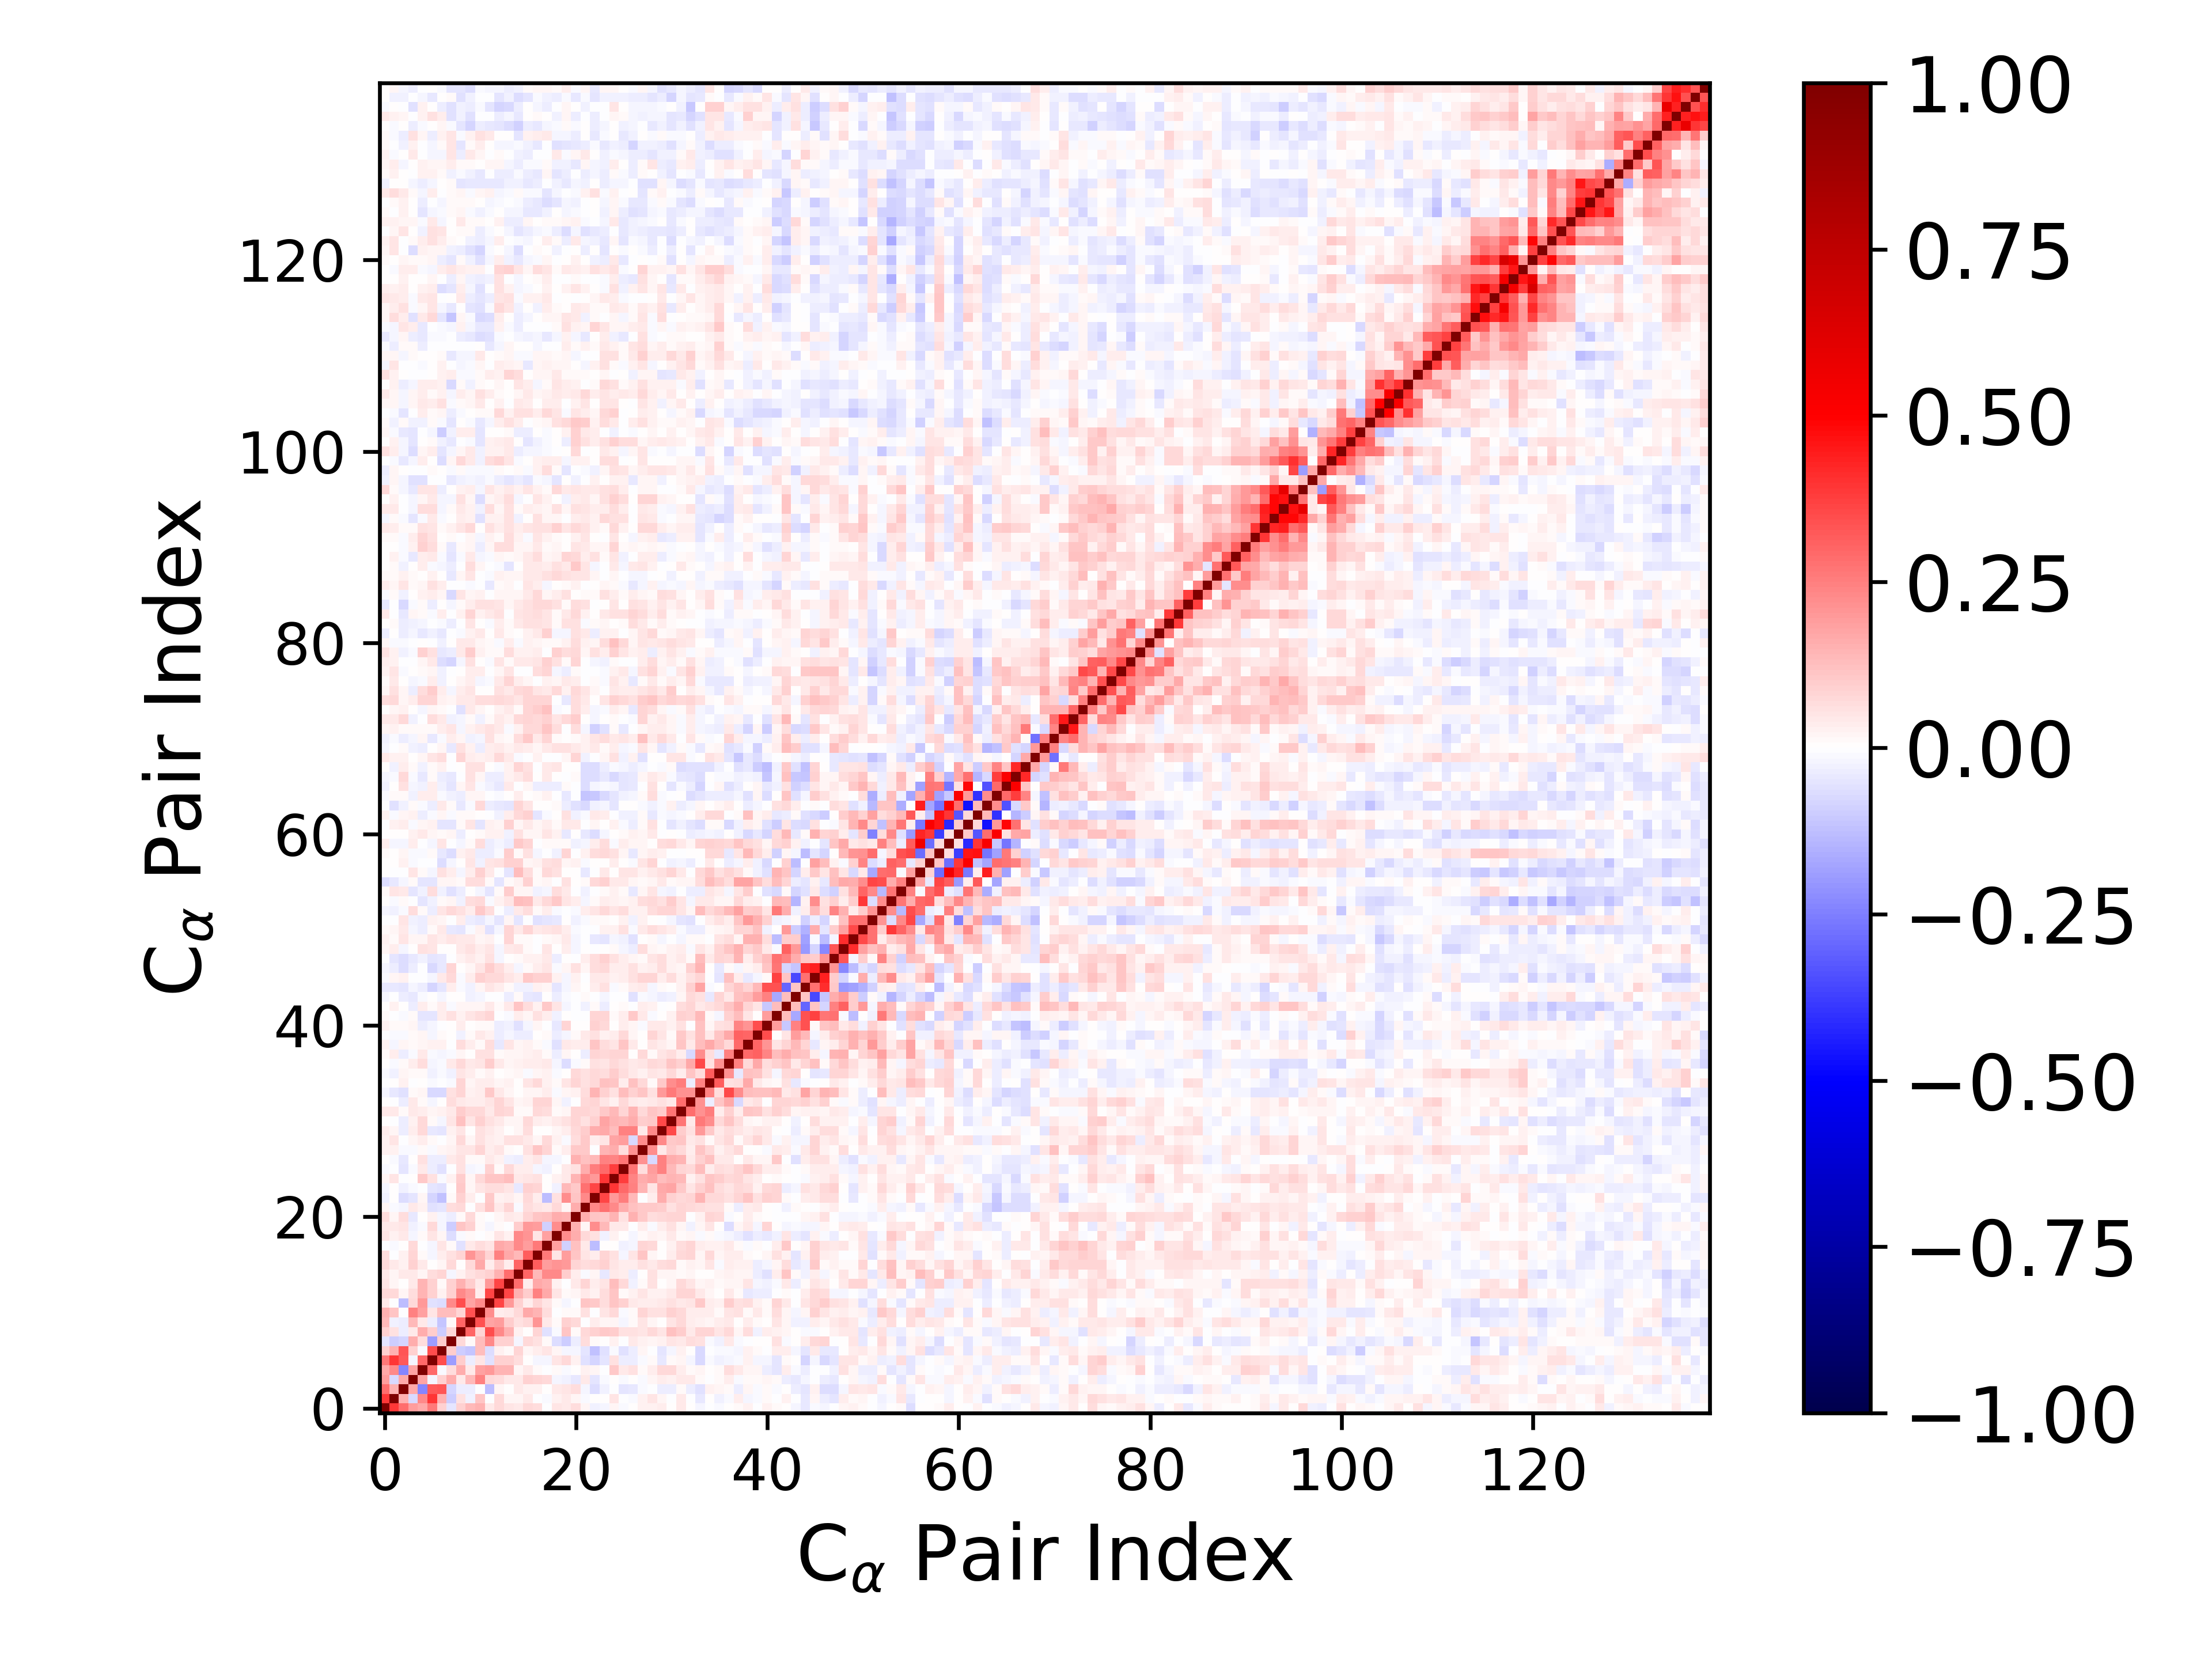

The data file committed next to this chart (first rows):
1.000000000000000000e+00, 3.880598264332789094e-01, 2.822776532707457209e-01, 1.940330178325622990e-01, 1.682122749113932059e-01, 2.604728339906044465e-01, 8.615510143365860685e-02, -5.042742613675887942e-02, 9.004078503219839491e-02, 1.328302707515901238e-01, 1.523927756580721882e-01, 4.234337022850342275e-02, 7.793573260749725451e-02, 5.194627199508736193e-02, 4.041145857719491419e-02, 7.602970429437559685e-02, 6.594273601129074791e-02, -6.315948151703411383e-04, 5.230595943121088554e-02, 4.073341973658473752e-02, 6.292390346285670066e-02, 1.622709816045084588e-02, -2.743455621807518174e-02, -1.770995551696641010e-02
3.880598264332789094e-01, 1.000000000000000000e+00, 1.550249150094419326e-01, -7.173432878332332285e-02, 2.288466055758864304e-01, 3.976688934252522456e-01, 1.505015484880211085e-01, -9.678822389171502782e-02, 5.472061519955370018e-02, -2.529563848900921730e-02, 1.124909576700691000e-01, -4.722515065924295583e-03, 7.045331391583686820e-02, 1.654413361943226496e-02, 2.279368001524250884e-02, 4.029204814816388786e-02, -2.585763630514617984e-03, -1.023444910923771746e-02, 2.434692347852811939e-02, 4.661357534205345238e-02, 1.602009422916256254e-02, -1.552215782768522068e-02, 1.996913112914513577e-03, 1.642573097244393347e-03
2.822776532707457209e-01, 1.550249150094419326e-01, 1.000000000000000000e+00, 1.663245752138471645e-01, -2.372840479190744811e-01, 3.269537128041444252e-01, 3.288743587104806521e-01, -7.965861196330056848e-02, -3.479966478114262379e-02, -3.450330890383268567e-02, -6.801650238244177438e-04, -1.284443776979228291e-01, 1.811150501414117431e-02, 7.359137802660847480e-03, 4.532356265880251034e-02, 2.677283719404949594e-02, 2.485197229026215454e-02, 3.359743207207239318e-03, 4.634201109240194960e-02, 4.810680099676021421e-02, 6.329370159623826098e-02, -2.001462145312521423e-02, -6.335413289066026132e-02, -2.649358449863375986e-02
1.940330178325622990e-01, -7.173432878332332285e-02, 1.663245752138471645e-01, 1.000000000000000000e+00, 1.789505435980460468e-01, -1.572857638346308179e-02, 9.363167144812611919e-02, 1.580072224994361896e-01, 4.350216927834314740e-02, 1.366474366523458828e-01, 2.499231719027708576e-01, 7.190743769967768151e-02, 6.926412416716302978e-02, 4.538917296354181424e-02, 4.084535276089363426e-02, 8.833579315283213163e-02, 7.933274565331931150e-02, 7.277923763099257426e-02, -2.233909017036965830e-02, -2.917577110122512862e-02, -4.153075215909381168e-02, 4.370515184165595091e-02, -5.373992373504835746e-02, -1.268195707560275214e-02
1.682122749113932059e-01, 2.288466055758864304e-01, -2.372840479190744811e-01, 1.789505435980460468e-01, 1.000000000000000000e+00, 2.946063042715312830e-01, -1.210624949101400151e-02, 6.957624675115868518e-02, 1.617645205231019456e-01, 3.907061924751979026e-02, 1.864822923426454615e-01, 1.978775899947365080e-01, 1.439268019922487207e-01, 1.442009419149592186e-01, 1.815277514906507572e-02, 4.676284991678029274e-02, 1.559362668906496413e-02, -5.852446022701748331e-03, 1.054916208226913676e-02, -1.331251779698387240e-02, 1.413103989171594216e-03, 2.613829055035178303e-02, 1.650728072982997341e-02, -1.507018686121513497e-03
2.604728339906044465e-01, 3.976688934252522456e-01, 3.269537128041444252e-01, -1.572857638346308179e-02, 2.946063042715312830e-01, 1.000000000000000000e+00, 3.481195437073930643e-01, -1.892087323345112704e-01, 9.782081543748237518e-02, -3.891115111756304062e-02, 4.911892815722777167e-02, -5.979017351099878697e-02, 9.369028756462878527e-02, 9.095317874443965833e-02, 6.781260986465206808e-02, 6.830231967116299346e-03, -2.102488974789426882e-02, -1.917530727129706028e-02, 5.357308220845435898e-02, 7.395202894774724478e-02, 2.673235035769711693e-02, -5.667227977216952872e-02, -7.916771547660776676e-02, -4.878550362385076361e-02
8.615510143365860685e-02, 1.505015484880211085e-01, 3.288743587104806521e-01, 9.363167144812611919e-02, -1.210624949101400151e-02, 3.481195437073930643e-01, 1.000000000000000000e+00, 9.521978610165904300e-02, -9.872466686323093377e-02, -1.117088999259134158e-01, 1.280711665717764181e-01, -6.269712087280970847e-02, 2.554097467807854571e-02, 1.346734209844338039e-02, 8.040028688757114295e-02, 2.099894001551722705e-02, 3.411027602977444867e-02, 5.130610431714596742e-02, 1.728065854472132096e-02, -1.603542198550193115e-02, -1.660246779271673870e-02, -5.466183849194775762e-02, -1.245770174183211121e-01, -5.593266992827392037e-02
-5.042742613675887942e-02, -9.678822389171502782e-02, -7.965861196330056848e-02, 1.580072224994361896e-01, 6.957624675115868518e-02, -1.892087323345112704e-01, 9.521978610165904300e-02, 1.000000000000000000e+00, 7.794772726414082864e-02, 1.209606379439073960e-02, 1.282861497460371369e-01, 2.312881331151690756e-01, 8.845550767097161426e-02, 9.045393409267921125e-02, -1.684544727360333741e-02, 7.278885131480049286e-02, 5.489068033705565147e-02, 1.221910769923866859e-02, -6.697347306658760213e-02, -1.009941558783447463e-01, -3.304890278549160731e-02, 6.356088482612026747e-02, 1.326469631831876834e-02, 9.066063412677338122e-04
9.004078503219839491e-02, 5.472061519955370018e-02, -3.479966478114262379e-02, 4.350216927834314740e-02, 1.617645205231019456e-01, 9.782081543748237518e-02, -9.872466686323093377e-02, 7.794772726414082864e-02, 1.000000000000000000e+00, 3.044281064646481849e-01, 8.589328686653946443e-02, 3.475333023857231085e-01, 2.266646677430452506e-01, 1.543981339020315258e-01, 2.409512634699644343e-02, 1.794377601344898784e-03, 8.216493035054700522e-02, -5.650136070790497123e-02, -1.095800294377486002e-02, 1.117296633820594604e-01, 1.032633614718608817e-02, 7.596664388626690745e-02, 8.952885067984632517e-02, 1.031728901429582040e-01
1.328302707515901238e-01, -2.529563848900921730e-02, -3.450330890383268567e-02, 1.366474366523458828e-01, 3.907061924751979026e-02, -3.891115111756304062e-02, -1.117088999259134158e-01, 1.209606379439073960e-02, 3.044281064646481849e-01, 1.000000000000000000e+00, 3.373992174777658559e-01, 1.769297828776433545e-01, 1.905813314927774782e-01, 9.383406963139195867e-02, 5.600692777759064961e-02, 7.363338943109003221e-02, 2.057074313889357409e-01, 4.483120261017635444e-02, 8.715233521687407864e-03, 8.979989306962531115e-02, 7.496263191188255737e-02, -2.329524352777731858e-03, 3.680708124392261665e-02, 1.971880127889431497e-02
1.523927756580721882e-01, 1.124909576700691000e-01, -6.801650238244177438e-04, 2.499231719027708576e-01, 1.864822923426454615e-01, 4.911892815722777167e-02, 1.280711665717764181e-01, 1.282861497460371369e-01, 8.589328686653946443e-02, 3.373992174777658559e-01, 1.000000000000000000e+00, 2.217314851911436624e-01, 3.819938273220505748e-02, 3.932734703378067825e-02, 7.565622054557502585e-02, 1.676856915957735950e-01, 1.460931563923306975e-01, 6.950877721232447126e-02, -1.611740223641055722e-03, 1.170863732388505163e-02, 1.374472750071824637e-02, 5.885595107986060781e-02, -4.555224532596579765e-03, 5.097936754844800689e-02
4.234337022850342275e-02, -4.722515065924295583e-03, -1.284443776979228291e-01, 7.190743769967768151e-02, 1.978775899947365080e-01, -5.979017351099878697e-02, -6.269712087280970847e-02, 2.312881331151690756e-01, 3.475333023857231085e-01, 1.769297828776433545e-01, 2.217314851911436624e-01, 1.000000000000000000e+00, 3.606309918746354870e-01, 1.985152863372934284e-01, 9.296369319610976734e-02, 3.537723737866874801e-02, 8.569957293617330718e-02, 5.383025620465044236e-02, 1.076086224923598900e-02, -1.590852051936699624e-02, -1.553456090036244887e-03, 1.112360377623126673e-01, 1.019881007127071137e-01, 6.855522939464168963e-02
7.793573260749725451e-02, 7.045331391583686820e-02, 1.811150501414117431e-02, 6.926412416716302978e-02, 1.439268019922487207e-01, 9.369028756462878527e-02, 2.554097467807854571e-02, 8.845550767097161426e-02, 2.266646677430452506e-01, 1.905813314927774782e-01, 3.819938273220505748e-02, 3.606309918746354870e-01, 1.000000000000000000e+00, 3.614600395305428981e-01, 1.528311998701913643e-01, 9.508691982935878195e-02, 2.484794438020446472e-01, 1.645270866478211469e-01, 5.398139111434894361e-02, 1.056020973695573871e-02, 2.121874581551926042e-02, 4.296974250114058563e-02, 2.657772492963872066e-02, 6.807615697073572669e-02
5.194627199508736193e-02, 1.654413361943226496e-02, 7.359137802660847480e-03, 4.538917296354181424e-02, 1.442009419149592186e-01, 9.095317874443965833e-02, 1.346734209844338039e-02, 9.045393409267921125e-02, 1.543981339020315258e-01, 9.383406963139195867e-02, 3.932734703378067825e-02, 1.985152863372934284e-01, 3.614600395305428981e-01, 1.000000000000000000e+00, 2.881330641440711382e-01, 3.866849638878711026e-02, 1.666974314708365990e-01, 1.506051614211546819e-01, 2.516358842330988776e-02, -2.116132246044504818e-03, 4.334473902164069636e-02, 7.839670299443096679e-02, 3.860709038580690394e-02, 4.820092137254206738e-02
4.041145857719491419e-02, 2.279368001524250884e-02, 4.532356265880251034e-02, 4.084535276089363426e-02, 1.815277514906507572e-02, 6.781260986465206808e-02, 8.040028688757114295e-02, -1.684544727360333741e-02, 2.409512634699644343e-02, 5.600692777759064961e-02, 7.565622054557502585e-02, 9.296369319610976734e-02, 1.528311998701913643e-01, 2.881330641440711382e-01, 1.000000000000000000e+00, 2.992512819823784920e-01, 1.334320276209782774e-01, 2.295061296379461713e-01, 2.266872364131471418e-01, 1.003073060184761639e-01, 3.833700278755599461e-02, -1.490839021258055265e-02, 1.930423146820523655e-02, -4.643490895145723635e-02
7.602970429437559685e-02, 4.029204814816388786e-02, 2.677283719404949594e-02, 8.833579315283213163e-02, 4.676284991678029274e-02, 6.830231967116299346e-03, 2.099894001551722705e-02, 7.278885131480049286e-02, 1.794377601344898784e-03, 7.363338943109003221e-02, 1.676856915957735950e-01, 3.537723737866874801e-02, 9.508691982935878195e-02, 3.866849638878711026e-02, 2.992512819823784920e-01, 1.000000000000000000e+00, 3.164486924350639607e-01, 1.943232110220154130e-01, 2.050081153474006823e-01, 2.016452756331764684e-01, 7.928365192351624624e-02, 6.334164225153865457e-02, 7.351861611541975206e-02, 9.044889993974825071e-02
6.594273601129074791e-02, -2.585763630514617984e-03, 2.485197229026215454e-02, 7.933274565331931150e-02, 1.559362668906496413e-02, -2.102488974789426882e-02, 3.411027602977444867e-02, 5.489068033705565147e-02, 8.216493035054700522e-02, 2.057074313889357409e-01, 1.460931563923306975e-01, 8.569957293617330718e-02, 2.484794438020446472e-01, 1.666974314708365990e-01, 1.334320276209782774e-01, 3.164486924350639607e-01, 1.000000000000000000e+00, 2.629353741432889358e-01, 5.098308783068527389e-02, 1.921607324642493342e-01, 1.108147879057805180e-01, 4.775111548683145385e-02, 3.188932049026595855e-02, 8.533510631227066157e-02
-6.315948151703411383e-04, -1.023444910923771746e-02, 3.359743207207239318e-03, 7.277923763099257426e-02, -5.852446022701748331e-03, -1.917530727129706028e-02, 5.130610431714596742e-02, 1.221910769923866859e-02, -5.650136070790497123e-02, 4.483120261017635444e-02, 6.950877721232447126e-02, 5.383025620465044236e-02, 1.645270866478211469e-01, 1.506051614211546819e-01, 2.295061296379461713e-01, 1.943232110220154130e-01, 2.629353741432889358e-01, 1.000000000000000000e+00, 1.848536915655328572e-01, -8.859125196262859769e-02, 1.237918135198282227e-01, 4.684646299560208532e-02, -1.284308345775622140e-01, 4.603575528013387728e-03
5.230595943121088554e-02, 2.434692347852811939e-02, 4.634201109240194960e-02, -2.233909017036965830e-02, 1.054916208226913676e-02, 5.357308220845435898e-02, 1.728065854472132096e-02, -6.697347306658760213e-02, -1.095800294377486002e-02, 8.715233521687407864e-03, -1.611740223641055722e-03, 1.076086224923598900e-02, 5.398139111434894361e-02, 2.516358842330988776e-02, 2.266872364131471418e-01, 2.050081153474006823e-01, 5.098308783068527389e-02, 1.848536915655328572e-01, 1.000000000000000000e+00, 2.216661078559098719e-01, 1.563048151984606504e-01, 7.503240271702722730e-02, 5.664582818699668426e-02, -3.123269890996507869e-02
4.073341973658473752e-02, 4.661357534205345238e-02, 4.810680099676021421e-02, -2.917577110122512862e-02, -1.331251779698387240e-02, 7.395202894774724478e-02, -1.603542198550193115e-02, -1.009941558783447463e-01, 1.117296633820594604e-01, 8.979989306962531115e-02, 1.170863732388505163e-02, -1.590852051936699624e-02, 1.056020973695573871e-02, -2.116132246044504818e-03, 1.003073060184761639e-01, 2.016452756331764684e-01, 1.921607324642493342e-01, -8.859125196262859769e-02, 2.216661078559098719e-01, 1.000000000000000000e+00, 1.490402053367791690e-01, 2.048403551377620327e-02, 2.251277094295466852e-01, 1.369181982813349463e-01
6.292390346285670066e-02, 1.602009422916256254e-02, 6.329370159623826098e-02, -4.153075215909381168e-02, 1.413103989171594216e-03, 2.673235035769711693e-02, -1.660246779271673870e-02, -3.304890278549160731e-02, 1.032633614718608817e-02, 7.496263191188255737e-02, 1.374472750071824637e-02, -1.553456090036244887e-03, 2.121874581551926042e-02, 4.334473902164069636e-02, 3.833700278755599461e-02, 7.928365192351624624e-02, 1.108147879057805180e-01, 1.237918135198282227e-01, 1.563048151984606504e-01, 1.490402053367791690e-01, 1.000000000000000000e+00, 1.612887290209343294e-01, 1.140719475119386095e-01, 1.072174143601032498e-01
1.622709816045084588e-02, -1.552215782768522068e-02, -2.001462145312521423e-02, 4.370515184165595091e-02, 2.613829055035178303e-02, -5.667227977216952872e-02, -5.466183849194775762e-02, 6.356088482612026747e-02, 7.596664388626690745e-02, -2.329524352777731858e-03, 5.885595107986060781e-02, 1.112360377623126673e-01, 4.296974250114058563e-02, 7.839670299443096679e-02, -1.490839021258055265e-02, 6.334164225153865457e-02, 4.775111548683145385e-02, 4.684646299560208532e-02, 7.503240271702722730e-02, 2.048403551377620327e-02, 1.612887290209343294e-01, 1.000000000000000000e+00, 2.311784613026897084e-01, 2.771342723888270965e-01
-2.743455621807518174e-02, 1.996913112914513577e-03, -6.335413289066026132e-02, -5.373992373504835746e-02, 1.650728072982997341e-02, -7.916771547660776676e-02, -1.245770174183211121e-01, 1.326469631831876834e-02, 8.952885067984632517e-02, 3.680708124392261665e-02, -4.555224532596579765e-03, 1.019881007127071137e-01, 2.657772492963872066e-02, 3.860709038580690394e-02, 1.930423146820523655e-02, 7.351861611541975206e-02, 3.188932049026595855e-02, -1.284308345775622140e-01, 5.664582818699668426e-02, 2.251277094295466852e-01, 1.140719475119386095e-01, 2.311784613026897084e-01, 1.000000000000000000e+00, 3.650647643510168683e-01
-1.770995551696641010e-02, 1.642573097244393347e-03, -2.649358449863375986e-02, -1.268195707560275214e-02, -1.507018686121513497e-03, -4.878550362385076361e-02, -5.593266992827392037e-02, 9.066063412677338122e-04, 1.031728901429582040e-01, 1.971880127889431497e-02, 5.097936754844800689e-02, 6.855522939464168963e-02, 6.807615697073572669e-02, 4.820092137254206738e-02, -4.643490895145723635e-02, 9.044889993974825071e-02, 8.533510631227066157e-02, 4.603575528013387728e-03, -3.123269890996507869e-02, 1.369181982813349463e-01, 1.072174143601032498e-01, 2.771342723888270965e-01, 3.650647643510168683e-01, 1.000000000000000000e+00
2.066797403053486151e-02, 4.712713254318545014e-02, -7.340922238197281069e-03, 6.383492308764869734e-03, 1.090984436226815901e-01, 5.570980680319286005e-02, -1.398059916353838576e-02, 2.456852664282261137e-02, 1.010423084067347405e-01, 2.054119816000502668e-02, 7.714404858303251789e-02, 1.105511352348312604e-01, 1.115680226319462481e-01, 1.288510325807640799e-01, 4.587964256781659061e-02, 5.435525588443951978e-02, 5.568857527205218344e-02, 1.310490913415828960e-04, 2.972969783222574255e-02, 4.443885192472508266e-02, 1.462825403585621409e-01, 2.277920249084449955e-01, 1.967733775316372336e-01, 3.954523530703529799e-01
-1.018137492899371700e-02, -5.267837908129090196e-03, -4.782163749964406241e-02, -1.001578346086649807e-02, 4.633157325526376241e-02, -3.272366425065442730e-02, -5.769338906535138173e-02, -4.131631698238400451e-03, 5.953851962391212144e-02, -2.335111445802087043e-02, -1.390773679513202139e-02, 8.628616192585394917e-02, 1.440009708436182367e-02, 7.627936649585495554e-02, 3.732096703012857675e-02, 3.627492927637021580e-02, -1.653037708664036737e-02, -2.490067623907287267e-02, 2.172473478688192669e-03, 4.395783097377099768e-02, 5.757124600706871320e-02, 1.602660887729225325e-01, 2.555861711772354217e-01, 2.891473870914114119e-01
7.091180332698641953e-03, -1.544084873739925111e-02, -4.556540323678577586e-02, 4.262325194092828583e-03, 5.673558302804288661e-02, -3.687109962806701252e-02, -3.147375269962490035e-02, 4.036046922484500671e-02, 6.243932969070060263e-02, 9.981808295319216998e-03, 1.499983031551975314e-02, 4.134491550003587673e-02, 2.366708896987073166e-02, -2.800040682058617392e-02, -3.753941883582627426e-02, 3.781890811411232206e-02, 5.075970452729115096e-02, -2.101915344671995492e-02, -2.000774734352950626e-02, -3.640302099117590211e-03, 1.522818895377271442e-01, 1.209037738473889290e-01, 1.344461289015212446e-01, 2.493327517428782503e-01
2.358708756322272157e-02, 2.647231963845021394e-02, -1.026988901261311447e-02, -8.206119325810928150e-03, 1.221328741899439102e-02, -1.266764745623953463e-02, 1.769235477919095176e-02, 2.782305341625324405e-02, 4.688944857124031224e-02, 5.014608285082925582e-02, 8.218876354127395423e-02, 3.581109357327230680e-02, 5.073360907552584842e-02, 9.246183731136449827e-03, 4.058670584590268887e-03, 5.524500346690378039e-02, 1.152519127641983554e-01, 8.327562120854803407e-02, 1.314245577972018332e-02, 3.719313810929330416e-02, 1.054209449854770775e-01, 1.037443396357081160e-01, -3.508151315235065199e-03, 1.413866451047054718e-01
2.607141908492514523e-02, 4.911305187981011150e-02, -3.563295849967998506e-03, 1.678368950941517071e-02, 3.152217180320525391e-02, 1.422915401551408734e-02, -5.076855387529272470e-03, 2.308652427888900627e-02, 7.167695040919655480e-02, 1.796508914936829904e-02, 5.501313995679395913e-02, 3.206816653302499431e-02, 2.960372220184807196e-02, 6.222747804343575773e-02, 5.910716596559183189e-02, 4.616873593267122738e-02, 1.673577444555670105e-02, 7.364326147798169742e-02, 2.756164522764490907e-02, -1.035957186432163307e-02, 6.517655410542060046e-02, 1.082773351634142567e-01, 3.440402749527621956e-02, 5.000792999018355278e-02
3.653036343847405887e-02, 1.647359932474478511e-02, -3.845057767747310506e-02, 3.327598309426542389e-02, 7.615123568603768267e-02, -4.137883180207840156e-02, -4.703525960568716302e-02, 3.084687367129199456e-02, 5.167459602947400282e-02, 6.004492288861318708e-03, 5.892468478765341966e-02, 4.417415574934005495e-02, 2.397306730729893004e-02, 1.583991500530875624e-04, 1.754347158048871758e-02, 6.652164983490492511e-02, 5.004950351510525745e-03, 6.916878452051687318e-03, 2.234855797420538803e-02, 3.193856347728852435e-02, 7.600585543005611289e-02, 9.631786561348698594e-02, 1.619644640238896982e-01, 1.702286091305865723e-01
2.746880532782416864e-03, -6.134693560575750840e-04, -3.558505972911678999e-02, 2.491099804584009231e-02, 7.574843622146198996e-02, 1.079013313882959749e-02, -1.596841908695036116e-02, 5.141514477517480225e-02, 1.215523300192555417e-01, 4.790933312326808857e-02, 9.064149041294083942e-02, 5.884867924441496145e-02, 4.494544334489765369e-02, 1.569596978164476339e-02, 2.195166155169657810e-02, 7.038281446963812193e-02, 3.231023499465759258e-02, 2.629577612491088706e-02, 4.355269425484930429e-02, 5.602533549713516192e-02, 7.973503534764077305e-02, 5.810859642019623739e-02, 8.716397383128840493e-02, 1.745648478159197992e-01
4.485807224625394662e-02, 4.219998515445638060e-02, 8.129998402243611075e-03, 4.399429424527457472e-02, 3.557040199960239540e-02, 1.884158023338625837e-02, 2.742374034900348784e-02, 4.617431743402774375e-02, 9.910907092067532120e-02, 7.721218123031257929e-02, 7.270368472366141310e-02, 3.989929433529385699e-02, 7.940986330067666132e-02, 7.035168961011638300e-02, 1.379043626899850196e-02, 8.018488274797414689e-03, 7.654062429469458972e-02, 6.931056205981944718e-02, 8.821260211771868309e-03, 1.948802094939576859e-02, 8.355150762378056595e-02, 8.072068319717025375e-02, 7.612369810679898985e-02, 1.059785070063056778e-01
7.610849950952864457e-03, -8.327031206983093788e-04, -3.332530588027732277e-02, 4.501229875990124529e-02, 1.407318335069506973e-02, -2.077830937786428675e-02, 3.361816195085425354e-03, 6.853624683704352683e-02, 4.608262248924621662e-02, 3.300681257275965563e-02, 3.902002385326779760e-02, 4.848295905154463570e-02, 8.056782500408112002e-02, 4.708705316524509910e-02, 1.966121209331891592e-02, 2.534817802292227418e-02, 8.134329543299453902e-02, 8.180689173111753421e-02, 1.605109181500905674e-02, -2.504645450593759662e-02, -1.926280009430816854e-03, 7.054043452702975225e-02, 7.904900188215771561e-02, 5.274592200307066936e-02
-1.900515899624784927e-02, -4.166830916350956066e-02, -5.729395099125533103e-02, 1.398716076332040884e-02, 1.642703269546380573e-02, -7.663228762705621977e-02, -7.367357453604370110e-02, 5.781707233998407969e-02, 8.462381920795995771e-02, 2.397100230783911351e-02, 3.856287899453563622e-02, 1.039372518569264131e-01, 3.985940570556614077e-02, 1.723909774542655565e-02, 5.941512487365728859e-03, 1.678440788639269307e-02, 2.045083848625471948e-02, 3.432257568977768736e-02, -8.906208688640344928e-03, 2.118408937404820877e-02, 2.791695850342635482e-02, 6.496688791884128178e-02, 1.474082395425937997e-01, 8.916645057709363109e-02
-4.854662351002627611e-04, 1.463048800726167442e-03, 2.822442454546832472e-02, -5.712825242305320274e-03, 7.784436600935315878e-03, -1.256411490299745581e-02, -4.824862855252265784e-03, -1.109875828306616970e-02, 7.819854007727525258e-02, 2.339696567413298428e-02, 3.547574959672902123e-02, 3.711090740218215417e-02, 1.647932046498238115e-02, 2.819496652766929901e-02, 2.736655980887026172e-04, 5.073471440999560711e-02, 7.197997829998026287e-02, 2.647752607456178159e-02, 1.190463284334922038e-02, 5.151940503649876657e-02, 8.223059875981676703e-02, 5.504252236928131037e-02, 7.572048582429571906e-02, 1.176455034557784829e-01
-9.776861075727918265e-03, -3.106163292469522538e-02, 2.041146915713724225e-02, 9.869363606375218187e-03, 1.267126857523188065e-02, -2.587258799871622675e-02, -1.389680291719554671e-02, -3.055121230520575770e-02, 5.306447050456439274e-02, 3.561593121889451014e-02, 1.418756584731074334e-02, 3.034820258183107411e-02, 5.064725926050364820e-03, 1.552535879621533797e-02, 1.734007884001041028e-02, -1.336335484160608260e-02, 2.214475032687123618e-02, 2.385623071856450214e-02, -1.089540836194979878e-02, 3.930288549435668501e-03, 7.605107453802675832e-02, 6.176142435468194580e-02, 7.287058495452061746e-02, 6.753079130877766290e-02
3.113722189648169322e-03, -1.261922894615897552e-02, 9.290556903376946327e-03, 3.530653504123724279e-02, 6.373776289254104443e-02, -1.931669227616262391e-02, -1.124804050157088633e-02, 4.475653606580638766e-02, 7.677397414412513721e-02, 4.252273391475904635e-02, 5.037684933450305852e-02, 1.007639471523605335e-01, 4.424171637792430334e-02, 2.166379295837437755e-02, 2.760602832307628568e-02, 3.820556994684807389e-02, 3.674838589956532647e-02, 4.482331397715056537e-02, -1.823177848558997505e-02, -6.344409312143441115e-02, -1.028173307984720126e-02, 9.553593003109523904e-03, 5.753744155317463277e-02, 4.778349590074831843e-02
1.064528904172243329e-02, 3.323281570673742441e-02, -3.536685386625102595e-02, -1.064531004558722654e-02, 4.520527300053218261e-02, -1.210324631338274316e-02, -2.095578266842608450e-02, -8.620337416291761964e-03, 1.741100599599996329e-02, 2.742853603562112139e-03, 6.064530249739667755e-02, 5.769002175797221382e-02, 1.503759696965214707e-02, 2.018393630693890439e-02, 1.777813764313647404e-02, 2.414960467147657039e-02, 3.291923537481090262e-02, 1.487945759880512746e-02, -3.327993589734530577e-02, 1.967478477603147591e-02, 2.334564550706880615e-03, -3.130747345202047199e-02, 8.278633321478952312e-02, 7.723651476861330412e-02
2.970873529371411206e-02, -1.692391636732089658e-02, 1.960471021095566355e-02, 1.327226986895379927e-02, 1.998094377420776488e-02, 3.122120934399981798e-02, 2.963831351010990170e-02, -1.601377855060370781e-03, 6.770018785481503321e-02, 3.445502235059743484e-02, 8.760810435081796063e-03, 6.782613434658407714e-02, -3.937844428119195717e-02, 5.326868925669677596e-02, 2.037106067151077740e-02, 2.427691452200338162e-02, 1.442292250711644554e-02, -1.434559127501478827e-02, -5.665028752575410748e-02, 4.066609529457505118e-02, 3.840845642367050894e-02, 3.418150340870559217e-02, 1.137647147858079494e-01, 6.452870398158683241e-02
-4.560757945329877230e-03, -1.042953495250835416e-02, -1.384589274374157554e-02, 1.382750783686631513e-02, 1.938086741870032742e-02, -2.199970879525527806e-02, 8.060075857754646703e-03, 5.043392666884989779e-03, -3.039471513778110867e-02, 1.194006782100808482e-02, 4.142106022134269677e-02, 2.600255365081253003e-02, -3.428156536907108615e-02, -1.569088916425226063e-02, -3.406490645029849884e-02, -3.598038199816210037e-02, 7.722836408113585745e-03, 1.263605025108818260e-02, -3.344799146766540970e-02, -1.899991225846044129e-02, 1.097383532503306419e-02, 4.492389958597512584e-02, 5.624521494823044726e-02, 3.044801610087327984e-02
2.861876643971974707e-02, 8.835294410225118245e-03, 1.479452484681644669e-02, 2.026835111470321263e-02, -3.339597313031673204e-02, -1.685564884101639280e-02, -4.052219874295527602e-03, 4.089607713999717192e-04, 3.736170579123642560e-02, 9.616168243004526465e-04, 1.188222247704030614e-02, 1.420005695338276072e-02, -3.180274837283099398e-02, -3.102568507912713616e-02, -6.134653525138932667e-02, -1.594477485540182413e-02, 2.227850973338092733e-02, -9.034090235385466372e-04, -4.609259619975095840e-02, 8.560691938673155310e-02, 3.881473995908282901e-04, 4.260445310589369185e-03, 8.910009138034034881e-02, 7.761777864149420336e-02
1.186651229061347172e-02, -4.897778125439377836e-03, -1.245875551215012110e-02, 1.225967203547697476e-02, -4.937274356386807395e-02, -5.343133452309663245e-02, 3.136854854022420175e-02, 5.843962681419129918e-02, 3.035159073515281483e-02, 5.162235842956179599e-02, 6.876316692318178159e-02, 8.025033810028789349e-02, -1.956762095533865018e-03, -1.460599028815707037e-02, 3.794243326029584501e-02, 2.322309239066779052e-02, 5.704660978694228030e-02, 3.262689617085447191e-02, -2.639115677543554112e-02, 4.902320333240825501e-03, -2.336982712494482719e-03, -2.280035866104419763e-04, 8.419194567921675643e-02, 7.909304883756151927e-02
6.931173913302909537e-03, 2.906139328984517350e-02, 5.789830341558582782e-03, -3.879553632531020785e-02, 3.430576169627310573e-02, 1.243645381242868518e-02, 3.267555342135267799e-02, -1.180844998263731217e-02, 2.051245180180425245e-02, 2.175658281549337769e-02, 2.091206624105576561e-02, 4.580648406010132123e-02, 1.358861660676370479e-02, 4.436848022964764299e-02, 1.136971906708488245e-01, 6.509436876724711274e-02, 2.509687958181787068e-02, 1.039021555521982693e-01, 5.141196295832996255e-02, -2.183472527969015572e-02, -2.968840643205202575e-03, -2.616993481243863953e-02, 1.119527280844541395e-02, -3.217511526693687951e-02
-1.764827138946837085e-02, -1.660295060462897709e-03, -3.465027693013249255e-02, -4.002488488635687347e-02, -1.421168735767500309e-02, 8.735135801184555756e-04, -1.826630538613193550e-02, 5.931115194575133608e-03, 2.436904476102226807e-03, -2.940683344240333646e-02, -2.282124931954991609e-02, -2.542740350119680141e-03, -4.535873804131096074e-03, -3.519843912588396101e-02, 9.848281302789634040e-03, -4.327890618982814519e-02, -5.014074930934144664e-02, 1.115082531840559969e-03, -3.623599417611041151e-02, -1.084793025704241555e-02, -1.687931834796090481e-03, 9.916573899733155742e-03, -5.104893272996452805e-03, -1.717365705601686665e-02
-4.509497116755901286e-02, -3.988842798933342482e-02, -5.267498786320793519e-02, -2.322750895119330902e-02, -3.630808229117744867e-02, -8.202063850629615072e-02, -4.958439369235832783e-02, 3.713844379114838307e-02, -1.208227155007314362e-02, -3.102530145392928471e-02, 2.068445609116394482e-02, 5.155354688729210655e-02, 3.545037785167790695e-02, 1.557157103495371633e-02, -2.519238362651754146e-02, -2.577287765413687273e-02, 2.567007197718893310e-02, 2.228047488060171111e-02, -4.960925946570939049e-02, -2.291828216772683058e-02, 2.275327933556391471e-02, 7.471570581319818098e-03, 3.224547178002763748e-02, 5.667319384768444712e-02
-1.135429908772307706e-02, 1.773655967005428186e-02, 2.785059813702765730e-02, -3.948266055930908965e-03, -1.299048141231411678e-03, -2.327241491847815633e-02, 3.915873258191797379e-02, 7.053105451229889356e-02, -9.404483656355721449e-03, 3.275812236968478341e-02, 9.153727489397098238e-02, 7.474315142876047924e-02, 7.312480666489343251e-02, 5.407328264168294318e-02, 3.891297009261843881e-02, 1.024152524282028048e-01, 9.363937953050260887e-02, 9.016704134752359656e-02, 2.785002584217483035e-02, -2.118582274125521345e-02, 2.765811411791946339e-02, -2.641963959984417690e-03, 4.141700455653346546e-02, 4.231454754906937427e-02
-2.227969036772968828e-02, -3.447794109606587554e-02, -6.507741543009783192e-02, -3.271378186253411091e-02, -1.816252681914531323e-04, -7.606106076436032482e-02, -4.001138405888628180e-02, 8.470665976008258380e-02, 9.692575491863947995e-05, 2.111363276331872790e-02, 5.122824646181400182e-02, 9.482304692217954911e-02, 6.326238260309477446e-02, 3.440890443572152541e-02, -2.121243359109310778e-02, 1.239338891351750294e-02, 3.795964417511721312e-02, 4.905747833776297889e-02, -8.174271324747118400e-03, 1.962696388838842260e-02, 5.582131302703329662e-02, 1.976270432238639782e-02, 6.360782393325366268e-02, 7.629078998290048097e-02
-6.149161125414428185e-03, -4.742307985750880694e-02, -6.862576306895962208e-02, -3.910628697272888754e-02, -2.629773977868467283e-02, -5.118852737161962152e-02, -4.536409196131198363e-02, -6.123761546450836105e-03, 2.880558615166065040e-02, 4.011627900361555005e-02, 2.823900430837141332e-02, 5.881035281443679902e-02, -1.652043946412640879e-02, 5.721766474013521668e-03, 1.456450723775018670e-02, 2.494739606113296343e-02, 2.797694718866839889e-02, 4.545604862902620502e-02, -3.300890822232465521e-02, 9.105801172958378369e-05, -3.243381613369295067e-03, 3.665754907514328503e-02, 6.549542703778014896e-02, 9.006429413164612763e-02
2.085983539552821106e-02, 3.745588037749485177e-02, -1.747665939108113825e-02, 6.859549960964019671e-03, 5.688447247722006744e-02, 5.259213089493211535e-02, 2.415064360444109208e-03, 5.111912060537669202e-03, 4.171190631421729800e-02, 5.681550333235786676e-02, 3.232913848414513402e-02, 5.143357630552813919e-02, -2.130281492249222128e-02, 4.368313272191432645e-02, 4.831568328285543862e-02, 1.474066606591961995e-02, -7.441602134768253267e-03, 5.341166304656415342e-02, 6.585748292146234931e-03, 3.314268000501204015e-02, -2.290053255781863972e-02, 1.093364487702865387e-03, -1.581643340244167023e-03, 5.750809727241047720e-04
2.639415935243324615e-02, 1.110352702827016244e-02, 5.317611980431514312e-02, 2.173246355886032308e-02, 1.931107727425363310e-02, 5.069950646847378589e-02, 3.258455637829448664e-02, 4.805992977730293853e-02, 4.551577421632393983e-02, 4.442466084803952525e-02, 2.217938397634706613e-02, 3.082656425362548594e-02, -1.643951261554311679e-03, 8.042019984432112467e-02, 1.007205384839407816e-02, 9.222022794460691536e-03, -6.258881255971564250e-03, 9.741030265762135737e-03, 1.769062384770644925e-02, 3.909685538783444492e-02, -2.224155212452124178e-02, -4.071428411397789299e-03, -4.004768782106925273e-02, -5.379102097740660199e-02
1.275370020087039126e-02, 1.833545423774341279e-02, 4.233745285603704445e-02, -2.282211949861134154e-02, -3.896094373572274450e-02, 1.254512762080642677e-02, 4.391482718130002710e-02, -4.434152474530618504e-02, -4.941444584530183676e-02, -1.329474269576250318e-02, 2.512068699168741592e-02, -5.656666299329918962e-02, -2.282176076230877163e-02, 7.870502010933745629e-02, 4.241121245639214998e-02, 8.408058403625195965e-02, 4.324631932827727177e-02, 5.228430763432495576e-02, 5.575689287998430305e-02, 3.635572036259177714e-02, -1.427599838222060394e-02, -3.475120005082819527e-03, -7.020146737277378583e-03, 2.933165608145514233e-02
-6.332156776057681034e-03, -2.503653245912343221e-03, 5.178944073649308782e-02, -2.556163404901318909e-02, -3.607488585838645317e-02, 2.349410767678877104e-02, 1.584148730972598923e-02, -5.281705126698265848e-03, 3.489382079860423730e-02, -3.471237908038181386e-02, -4.592288568523079234e-02, -1.788839344141755772e-02, -5.062659634535363745e-02, 1.997700004282501260e-02, -5.194327737602147388e-02, -4.773040361290237406e-03, -6.115242260095676841e-02, -5.348623266022448780e-02, -4.048246297210844613e-02, 7.354219261924219023e-04, -2.821317379346427456e-02, -8.920660037797522451e-03, 1.544875795650433453e-02, 1.065986832570867127e-02
-1.669441762432165993e-02, -2.387899270108320010e-02, -1.414110952219240630e-02, 6.417926074116303559e-02, 1.334748981367282414e-02, -3.149135288571924124e-02, 4.814127702594458991e-02, 7.356740253628001047e-02, 5.556073292273185776e-02, 3.837907890271373412e-02, 1.091641065217942158e-01, 6.259788563542707795e-02, -7.104720358527829085e-03, -3.265834163879488550e-02, 3.947860911305901138e-02, 6.846425240787860911e-02, 1.223577037332954781e-02, 3.368288578606782463e-02, -1.387989625713702269e-02, -5.398658879360390683e-03, -1.373132737725939710e-02, 3.577579888197469221e-02, 4.706435775666252541e-02, 7.568747209809092991e-02
6.186527465339352813e-04, -1.424704147262083678e-02, 1.316811064288402056e-02, -6.652470411566702331e-03, -4.718066793864946623e-02, -2.362301275408687853e-02, 9.559095623724448917e-03, 1.571841945278604907e-02, -2.531828127219638500e-02, 6.501496009196001957e-02, 7.175986203032319599e-02, -1.442534062180663400e-02, 2.362882600710678946e-02, 5.119058042860299279e-02, 1.265781092899248839e-01, 1.207928157290768523e-01, 4.153680157278997337e-02, 7.349889732627430672e-02, 1.088897789387339721e-01, 5.433568523312089921e-02, 3.840580876254289650e-02, -1.865262682436146652e-02, 1.426616083381498749e-02, 3.485922755921249533e-02
1.237429818536086613e-02, 5.234334937394562182e-02, 4.478021432412442743e-02, -5.017732994533555257e-02, -2.615914829028261404e-02, 6.414268951163192012e-02, -2.622654075654251571e-02, -5.563195399861273899e-02, -3.144231189876198901e-02, 8.601051919576739374e-04, -2.161343484056480954e-02, -5.282296649095562235e-02, 8.224460965916006311e-03, 9.533076373684415405e-02, 1.993264713907854854e-02, 2.142347426927716791e-02, -2.784465696216042313e-02, -2.091995778203438808e-02, 6.395695941894305458e-02, 3.978922881881913343e-02, -1.530217810881461969e-03, -2.477544161218549201e-02, -3.114643311212890800e-03, 1.497771402254279190e-02
-6.436569395092558987e-02, -4.457216529167691565e-02, -1.940282566332528907e-02, 1.162984948011962054e-02, -5.339620030699070846e-02, -4.883452422366857393e-02, 2.026418448427844132e-02, 1.598811452096081734e-02, 1.424216537613211438e-02, 6.322609898583668453e-02, 6.383790715368171942e-02, 1.143676241657674494e-02, -4.803107586313941357e-02, 8.702207413011722043e-03, 2.608244945881723828e-02, 9.078195424806449754e-02, 1.227049600205587336e-02, 2.254515077875659038e-02, -2.283703197837824890e-03, 5.861584240654828942e-02, 3.183599729995047548e-03, 9.502488289421340967e-03, 7.429087612874124558e-02, 8.671943088454163451e-02
6.105145544371864616e-03, -6.411305378642302363e-03, -5.642588296369358339e-03, 5.397903839513994162e-02, 9.394515269138923805e-03, -1.890574696632191590e-02, 5.520330404967969951e-02, 3.889622039065292192e-02, -2.219978483966454294e-02, 3.370953719060185150e-02, 8.673826522048712351e-02, 4.146046373351616049e-02, -7.326552334527865326e-04, -4.736430066993910920e-02, 1.311179651842518945e-01, 6.496160129248874926e-02, 1.161131463826121923e-02, 7.432604388188415734e-02, 5.777852884301729053e-02, 2.338433934918254364e-03, 5.688145949793817734e-03, -4.536219574207379229e-02, -3.827383014031671398e-03, 4.067681228731133414e-02
3.982401660757146043e-03, 2.872995341354578000e-03, 2.737175493907383073e-02, -1.323347702289591997e-02, -1.064051772924556492e-03, -2.828639091177839997e-03, -6.756784785840275198e-02, -2.123061399811475639e-02, 6.869734752604911288e-03, 5.072939234150902754e-02, -2.515388397502789711e-02, 5.430877156831123015e-02, 5.481860656876375720e-02, 8.940379170746519388e-02, 8.624329810434069876e-02, 2.105199606349244731e-02, 2.362498770295910419e-02, 6.138550775436487500e-02, 6.382223067987075060e-02, 2.202798806081218350e-02, 2.406763830893482448e-02, -1.273393173305580918e-02, 2.166655261994684598e-03, 5.603467508832874269e-03
9.059928131859922365e-03, 6.250318020115904101e-03, 1.776254461707902493e-02, -1.145086346164610192e-02, -1.029104893392446957e-02, 1.531481849460987303e-02, -4.381585729049501665e-02, -6.358797787631258192e-02, 2.519100018475280839e-02, 4.101449752542461746e-02, -3.135100854400841436e-02, -3.735150965663609074e-02, -1.204032002832965131e-02, 1.010253562473352601e-01, 9.588364694286361303e-03, 5.986429455155399537e-02, -1.779762329868812484e-02, -3.993284501164860202e-03, -2.457072384586172706e-02, 8.550639151974799568e-02, -2.111999557186639963e-03, 2.705917313959150389e-02, 6.429744596257132294e-02, 7.785819884761438492e-02
3.514345059851485542e-02, -1.961936551706537288e-02, -2.280878489903622602e-02, 3.843732110158606941e-02, -5.670264040943557952e-03, -1.605569514225041461e-02, 5.206669924585290848e-02, -3.981769689800756899e-03, -2.205041038686706562e-02, 9.700007154528707612e-03, 6.410669844651280258e-02, -3.545403703451165123e-02, -2.325204018217449584e-02, -3.686752735098225431e-02, 1.085265033562609199e-01, 7.922276158369742638e-02, -5.215789601203507306e-03, 1.392603504230878128e-02, 1.184847357117193266e-02, 1.315828126292289436e-02, -2.883181100581904549e-02, -1.842373682814450395e-02, 3.268167774242118628e-02, 6.546836282845558408e-02
3.597860634965270935e-03, 7.525329451529798666e-03, 1.886159462463690489e-03, 2.453936461313544273e-02, 4.481833300150946109e-02, 1.828141645632858775e-02, 9.174258228945924090e-03, 1.665339455148302436e-02, -3.607147612684443588e-02, 6.359760146210802038e-03, 1.422348075838591845e-02, 2.562270376840020472e-02, 2.935906079794127141e-02, -3.124836055156294048e-02, 5.639036898895389421e-02, 1.706013968135070696e-02, 2.027576052639357487e-02, 5.441742905840487449e-02, 2.696075246764098252e-02, -4.306228826023356798e-02, 9.619977338382404170e-04, -3.966891831113758538e-02, -6.719856325970895161e-02, -1.586065363281805377e-02
... 78 more rows
